Run: headless pygame with SDL's dummy video driver; simulated clock (each Clock.tick advances the game by its frame time, no real sleeping); random seed 0; keys injected as events and as key.get_pressed() state; no mouse input.
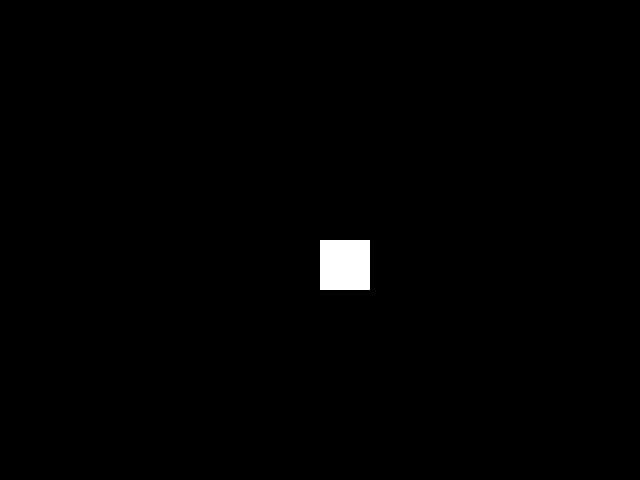
Frame 1 of 4 · flips 1–60 · no input
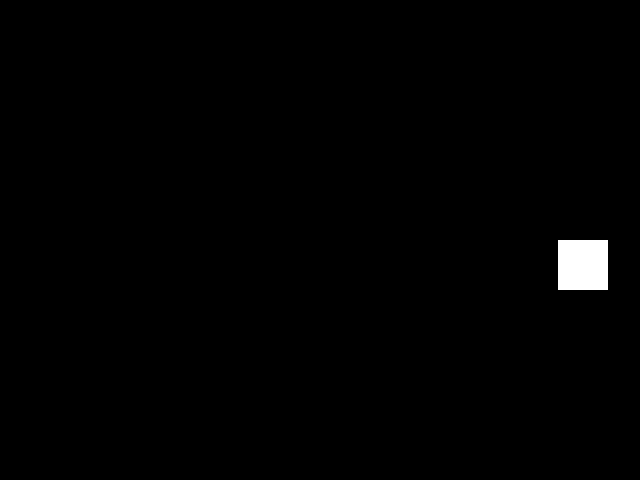
Frame 2 of 4 · flips 61–180 · tapped SPACE, RETURN · held RIGHT (→), D
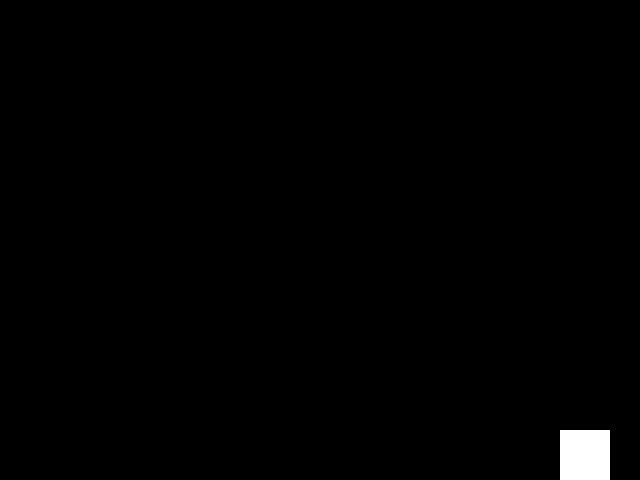
Frame 3 of 4 · flips 181–300 · held DOWN (↓), S
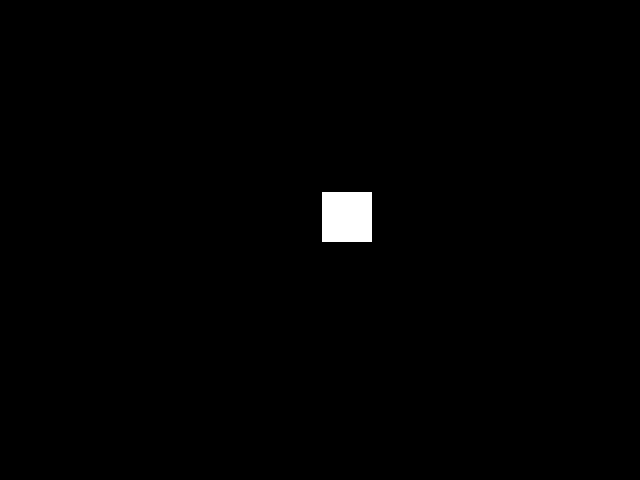
Frame 4 of 4 · flips 301–420 · held LEFT (←), A, UP (↑), W

The pygame program that drew these frames:

import pygame
import sys

# Initialize Pygame
pygame.init()

# Set up some constants
WIDTH, HEIGHT = 640, 480
SPEED = 2

# Set up the display
screen = pygame.display.set_mode((WIDTH, HEIGHT))

# Set up the player
player = pygame.Rect(WIDTH // 2, HEIGHT // 2, 50, 50)

# Set up the game loop
running = True
while running:
    # Fill the screen with black
    screen.fill((0, 0, 0))

    # Draw the player
    pygame.draw.rect(screen, (255, 255, 255), player)

    # Move the player
    keys = pygame.key.get_pressed()
    if keys[pygame.K_LEFT]:
        player.x -= SPEED
    if keys[pygame.K_RIGHT]:
        player.x += SPEED
    if keys[pygame.K_UP]:
        player.y -= SPEED
    if keys[pygame.K_DOWN]:
        player.y += SPEED

    # Make sure the player stays on the screen
    if player.x < 0:
        player.x = 0
    if player.x > WIDTH - 50:
        player.x = WIDTH - 50
    if player.y < 0:
        player.y = 0
    if player.y > HEIGHT - 50:
        player.y = HEIGHT - 50

    # Handle events
    for event in pygame.event.get():
        if event.type == pygame.QUIT:
            running = False

    # Flip the display
    pygame.display.flip()

# Quit Pygame
pygame.quit()
sys.exit()
